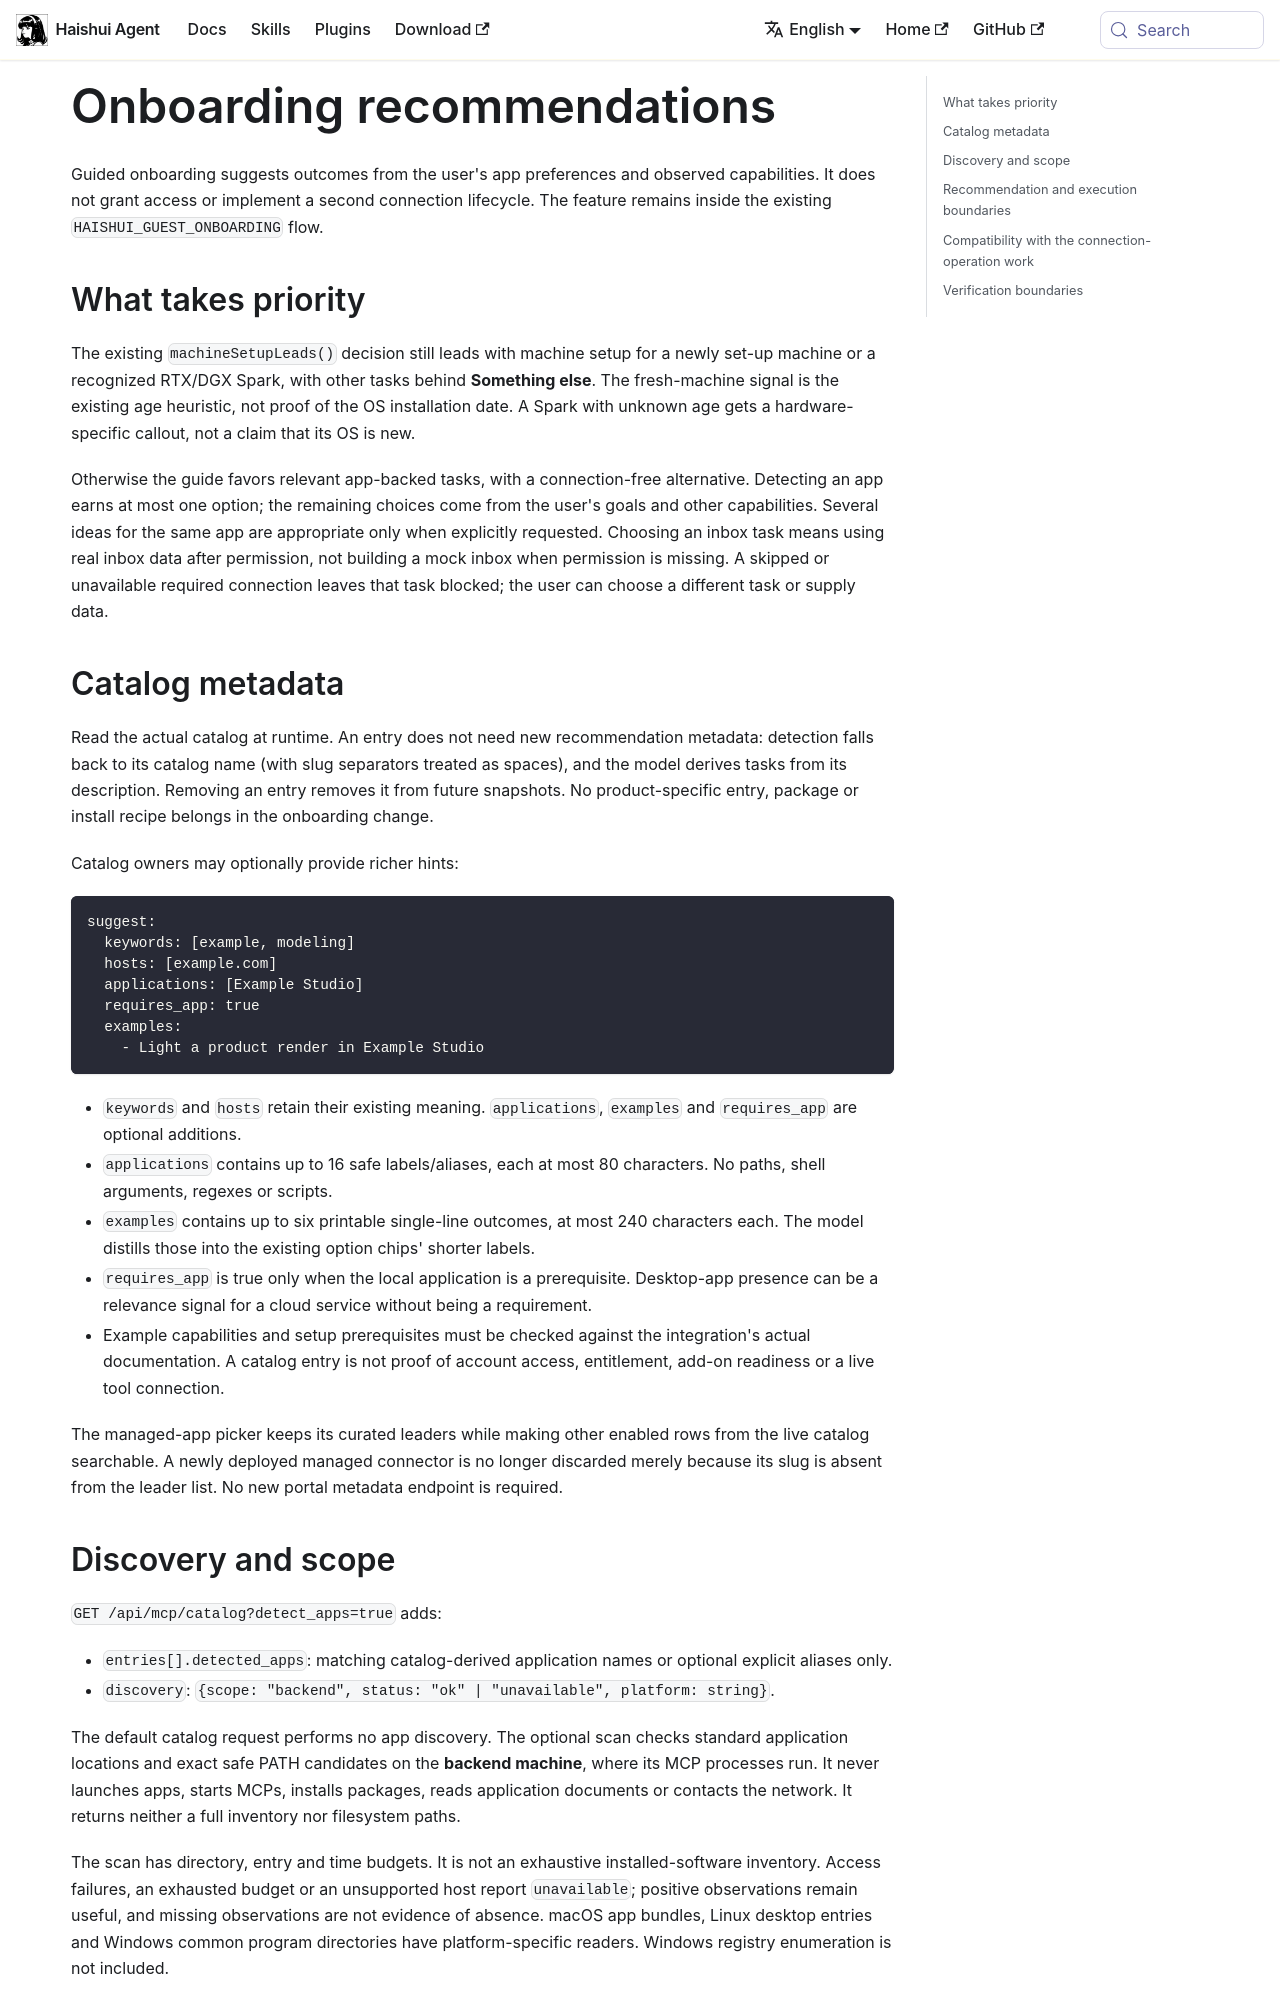

repository: aiqinghaiwork163/haishui-agent · page: docs/developer-guide/onboarding-recommendations/index.html · generator: docusaurus

---
title: Onboarding recommendations
sidebar_label: Onboarding recommendations
---

# Onboarding recommendations

Guided onboarding suggests outcomes from the user's app preferences and observed capabilities. It does not grant access or implement a second connection lifecycle. The feature remains inside the existing `HAISHUI_GUEST_ONBOARDING` flow.

## What takes priority

The existing `machineSetupLeads()` decision still leads with machine setup for a newly set-up machine or a recognized RTX/DGX Spark, with other tasks behind **Something else**. The fresh-machine signal is the existing age heuristic, not proof of the OS installation date. A Spark with unknown age gets a hardware-specific callout, not a claim that its OS is new.

Otherwise the guide favors relevant app-backed tasks, with a connection-free alternative. Detecting an app earns at most one option; the remaining choices come from the user's goals and other capabilities. Several ideas for the same app are appropriate only when explicitly requested. Choosing an inbox task means using real inbox data after permission, not building a mock inbox when permission is missing. A skipped or unavailable required connection leaves that task blocked; the user can choose a different task or supply data.

## Catalog metadata

Read the actual catalog at runtime. An entry does not need new recommendation metadata: detection falls back to its catalog name (with slug separators treated as spaces), and the model derives tasks from its description. Removing an entry removes it from future snapshots. No product-specific entry, package or install recipe belongs in the onboarding change.

Catalog owners may optionally provide richer hints:

```yaml
suggest:
  keywords: [example, modeling]
  hosts: [example.com]
  applications: [Example Studio]
  requires_app: true
  examples:
    - Light a product render in Example Studio
```

- `keywords` and `hosts` retain their existing meaning. `applications`, `examples` and `requires_app` are optional additions.
- `applications` contains up to 16 safe labels/aliases, each at most 80 characters. No paths, shell arguments, regexes or scripts.
- `examples` contains up to six printable single-line outcomes, at most 240 characters each. The model distills those into the existing option chips' shorter labels.
- `requires_app` is true only when the local application is a prerequisite. Desktop-app presence can be a relevance signal for a cloud service without being a requirement.
- Example capabilities and setup prerequisites must be checked against the integration's actual documentation. A catalog entry is not proof of account access, entitlement, add-on readiness or a live tool connection.

The managed-app picker keeps its curated leaders while making other enabled rows from the live catalog searchable. A newly deployed managed connector is no longer discarded merely because its slug is absent from the leader list. No new portal metadata endpoint is required.
